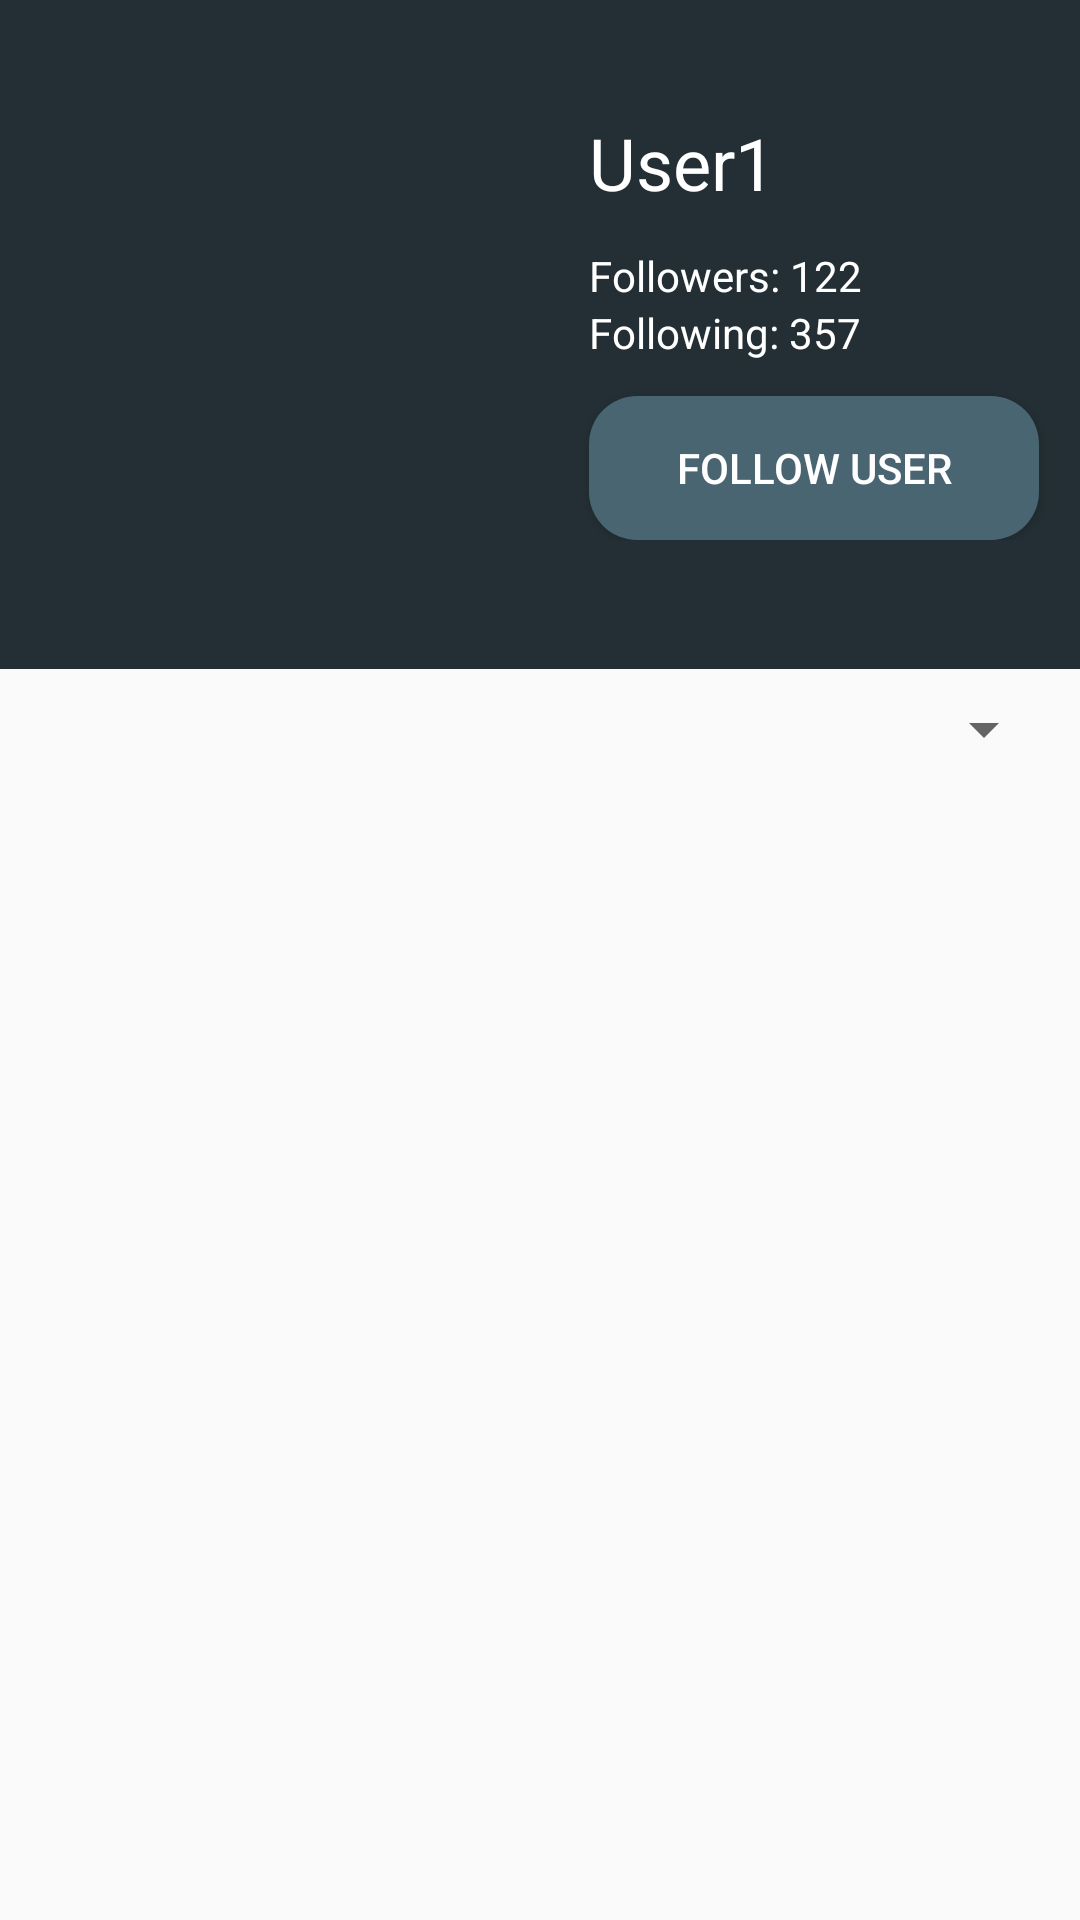

This screen was rendered from an Android layout file. Write that file and the resources it references.
<!-- AndroidManifest.xml: application theme Theme.MaterialComponents.Light.Bridge -->
<!-- res/layout/fragment_other_user_profile.xml -->
<?xml version="1.0" encoding="utf-8"?>
<LinearLayout
    xmlns:android="http://schemas.android.com/apk/res/android"
    xmlns:app="http://schemas.android.com/apk/res-auto"
    xmlns:tools="http://schemas.android.com/tools"
    android:background="?android:windowBackground"
    android:layout_width="match_parent"
    android:layout_height="match_parent"
    android:orientation="vertical">

    <RelativeLayout
        android:id="@+id/profileInformation"
        android:layout_width="match_parent"
        android:layout_height="wrap_content"
        android:background="@color/colorAccent"
        android:layout_alignParentStart="true"
        android:layout_alignParentTop="true">

        <ImageView
            android:id="@+id/profilePicture"
            android:layout_width="175dp"
            android:layout_height="175dp"
            android:layout_alignParentStart="true"
            android:layout_alignParentTop="true"
            android:layout_marginStart="8dp"
            android:layout_marginTop="32dp"
            android:layout_marginBottom="16dp"
            android:scaleType="fitXY"
            tools:srcCompat="@tools:sample/avatars" />

        <RelativeLayout
            android:layout_width="match_parent"
            android:layout_height="wrap_content"
            android:layout_toRightOf="@id/profilePicture">

            <Button
                android:id="@+id/followUserButton"
                android:layout_width="150dp"
                android:layout_height="wrap_content"
                android:layout_centerHorizontal="true"
                android:layout_marginTop="132dp"
                android:background="@drawable/round_shape_button"
                android:text="Follow User"
                android:textColor="@color/colorPrimary" />



            <TextView
                android:id="@+id/editUsername"
                android:textColor="@color/colorPrimary"
                android:layout_alignStart="@+id/followUserButton"
                android:layout_width="wrap_content"
                android:textSize="24dp"
                android:layout_height="wrap_content"
                android:layout_alignParentTop="true"
                android:layout_marginTop="38dp"
                android:text="User1" />

            <TextView
                android:id="@+id/followers"
                android:textColor="@color/colorPrimary"
                android:layout_alignStart="@+id/followUserButton"
                android:layout_width="wrap_content"
                android:layout_height="wrap_content"
                android:layout_marginTop="12dp"
                android:clickable="true"
                android:layout_below="@id/editUsername"
                android:text="Followers: 122" />

            <TextView
                android:id="@+id/following"
                android:textColor="@color/colorPrimary"
                android:layout_alignStart="@+id/followUserButton"
                android:layout_width="wrap_content"
                android:layout_height="wrap_content"
                android:clickable="true"
                android:layout_below="@id/followers"
                android:text="Following: 357" />
        </RelativeLayout>
    </RelativeLayout>
    <RelativeLayout
        android:layout_width="match_parent"
        android:layout_height="wrap_content">
        <Spinner
            android:id="@+id/dropdownmenu"
            android:layout_width="wrap_content"
            android:layout_height="wrap_content"
            android:layout_marginTop="8dp"
            android:layout_alignParentEnd="true"
            android:layout_marginEnd="8dp"
            android:layout_marginBottom="8dp"></Spinner>
    </RelativeLayout>

    <androidx.recyclerview.widget.RecyclerView
        android:id="@+id/favoritesList"
        android:layout_width="match_parent"
        android:layout_height="match_parent"></androidx.recyclerview.widget.RecyclerView>
</LinearLayout>
<!-- resources referenced by this layout -->
<resources>
  <color name="colorAccent">#232F34</color>
  <color name="colorPrimary">#FFFFFF</color>
  <!-- drawable round_shape_button (drawable) -->
  <?xml version="1.0" encoding="utf-8"?>
  <shape xmlns:android="http://schemas.android.com/apk/res/android" android:shape="rectangle" android:padding="10dp">
      <solid android:color="@color/colorPrimaryDark"/> 
      <corners
          android:bottomRightRadius="16dp"
          android:bottomLeftRadius="16dp"
          android:topLeftRadius="16dp"
          android:topRightRadius="16dp"/>
  </shape>
  <color name="colorPrimaryDark">#4A6572</color>
</resources>
